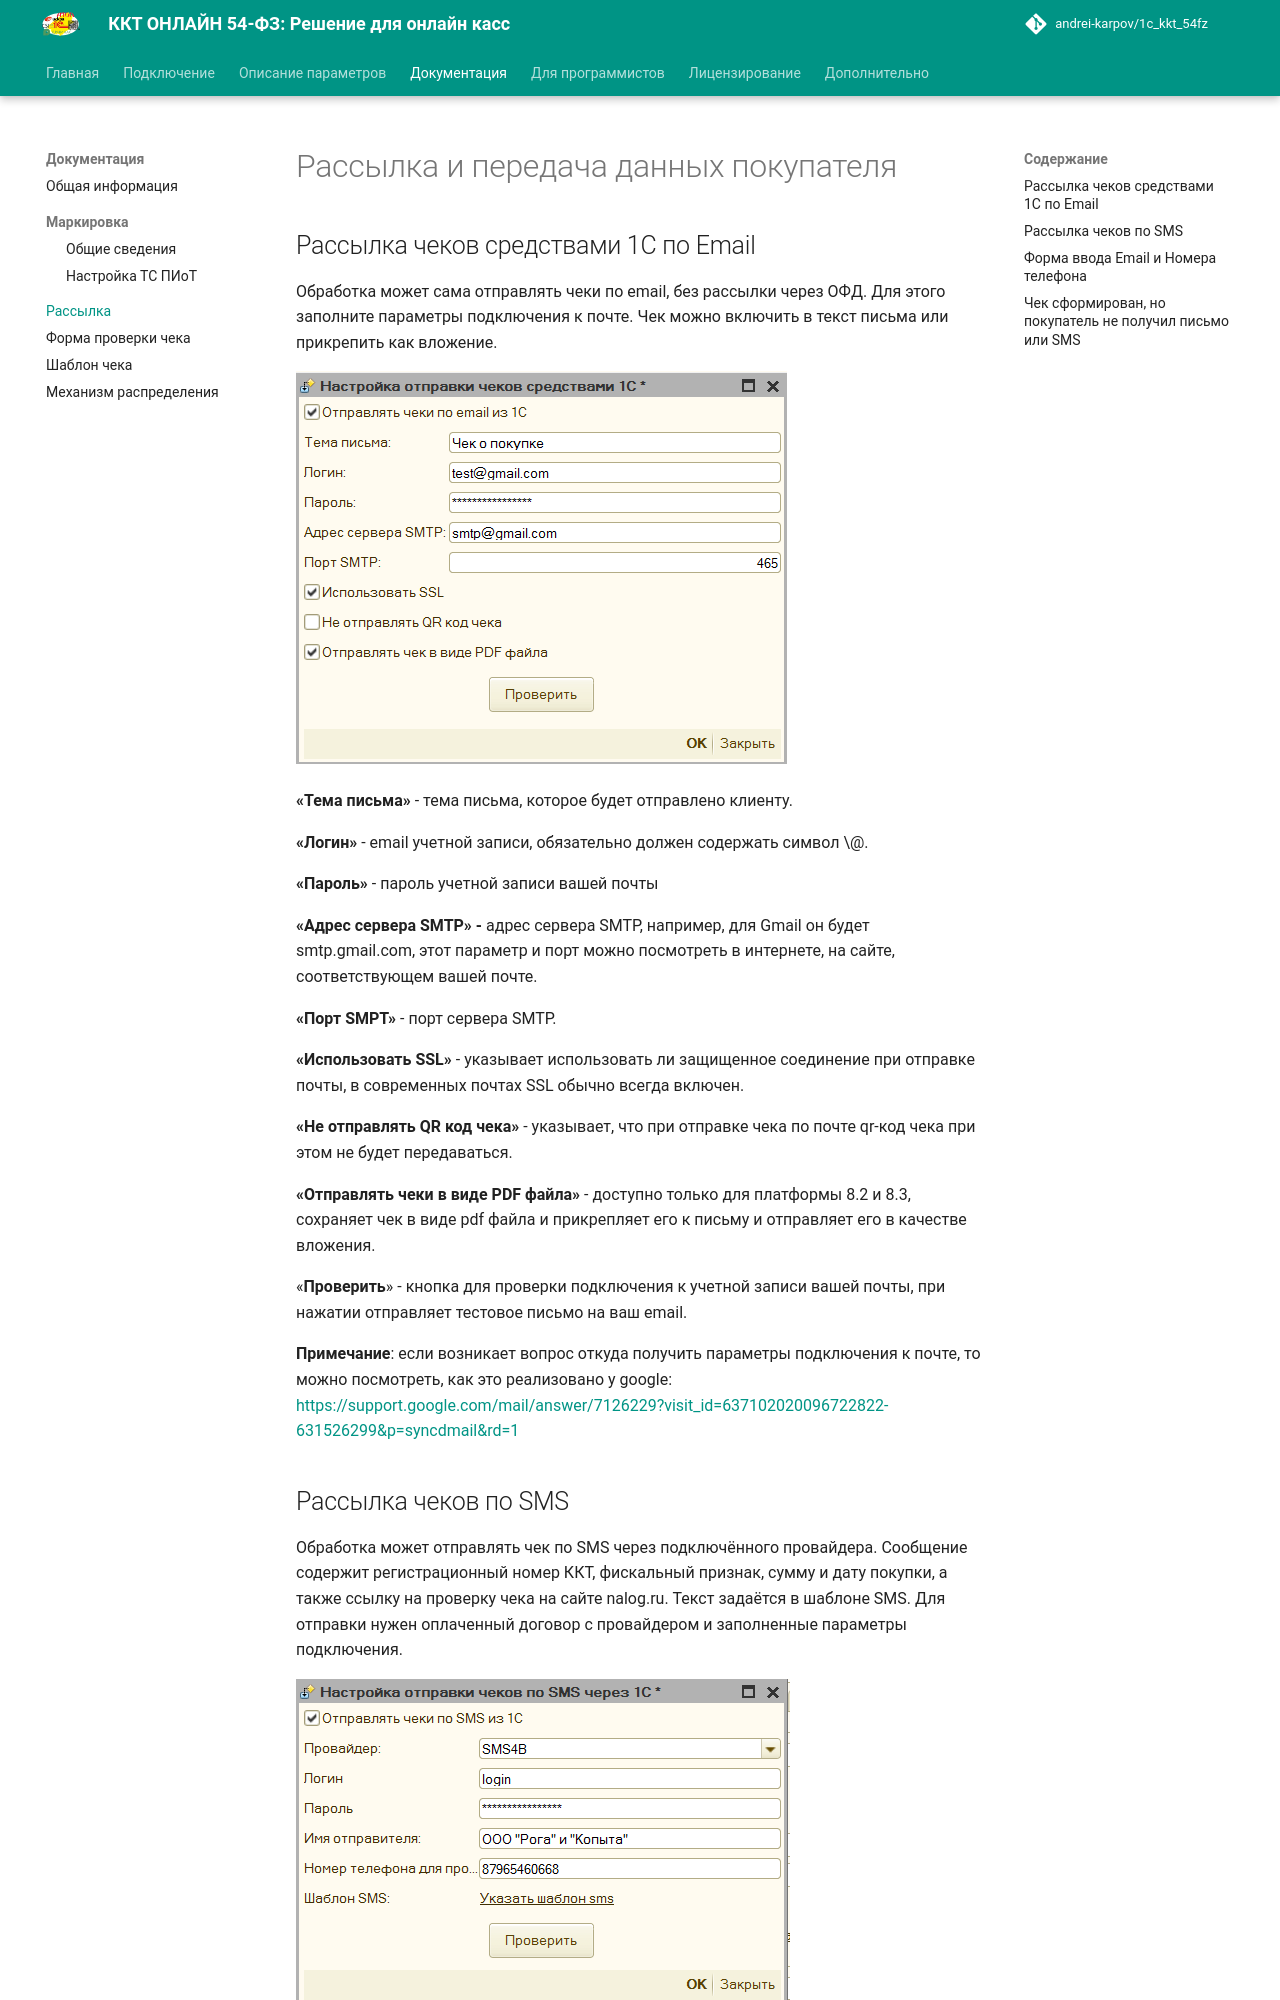

repository: andrei-karpov/1c_kkt_54fz · page: management_distribution/index.html · generator: mkdocs

# Рассылка и передача данных покупателя

[в начало](README.md#навигация)

## Рассылка чеков средствами 1С по Email

В обработке предусмотрен механизм отправки чеков по Email, минуя ОФД, для этого необходимо в параметрах обработки заполнить данные для подключения. Чек отправляется в виде письма на почту, где содержимое чека может быть либо в теле
письма, либо прикреплено как вложение.

![Рассылка чеков средствами 1С по Email](media/292bb26affc8e3c2635b260345744204.png)

**«Тема письма»** - тема письма, которое будет отправлено клиенту.

**«Логин»** - email учетной записи, обязательно должен содержать символ \@.

**«Пароль»** - пароль учетной записи вашей почты

**«Адрес сервера SMTP» -** адрес сервера SMTP, например, для Gmail он будет smtp.gmail.com, этот параметр и порт можно посмотреть в интернете, на сайте, соответствующем вашей почте.

**«Порт SMPT»** - порт сервера SMTP.

**«Использовать SSL»** - указывает использовать ли защищенное соединение при отправке почты, в современных почтах SSL обычно всегда включен.

**«Не отправлять QR код чека»** - указывает, что при отправке чека по почте qr-код чека при этом не будет передаваться.

**«Отправлять чеки в виде PDF файла»** - доступно только для платформы 8.2 и 8.3, сохраняет чек в виде pdf файла и прикрепляет его к письму и отправляет его в качестве вложения.

«**Проверить**» - кнопка для проверки подключения к учетной записи вашей почты, при нажатии отправляет тестовое письмо на ваш email.

**Примечание**: если возникает вопрос откуда получить параметры подключения к почте, то можно посмотреть, как это реализовано у google: <https://support.google.com/mail/answer/7126229?visit_id=637102020096722822-631526299&p=syncdmail&rd=1>
